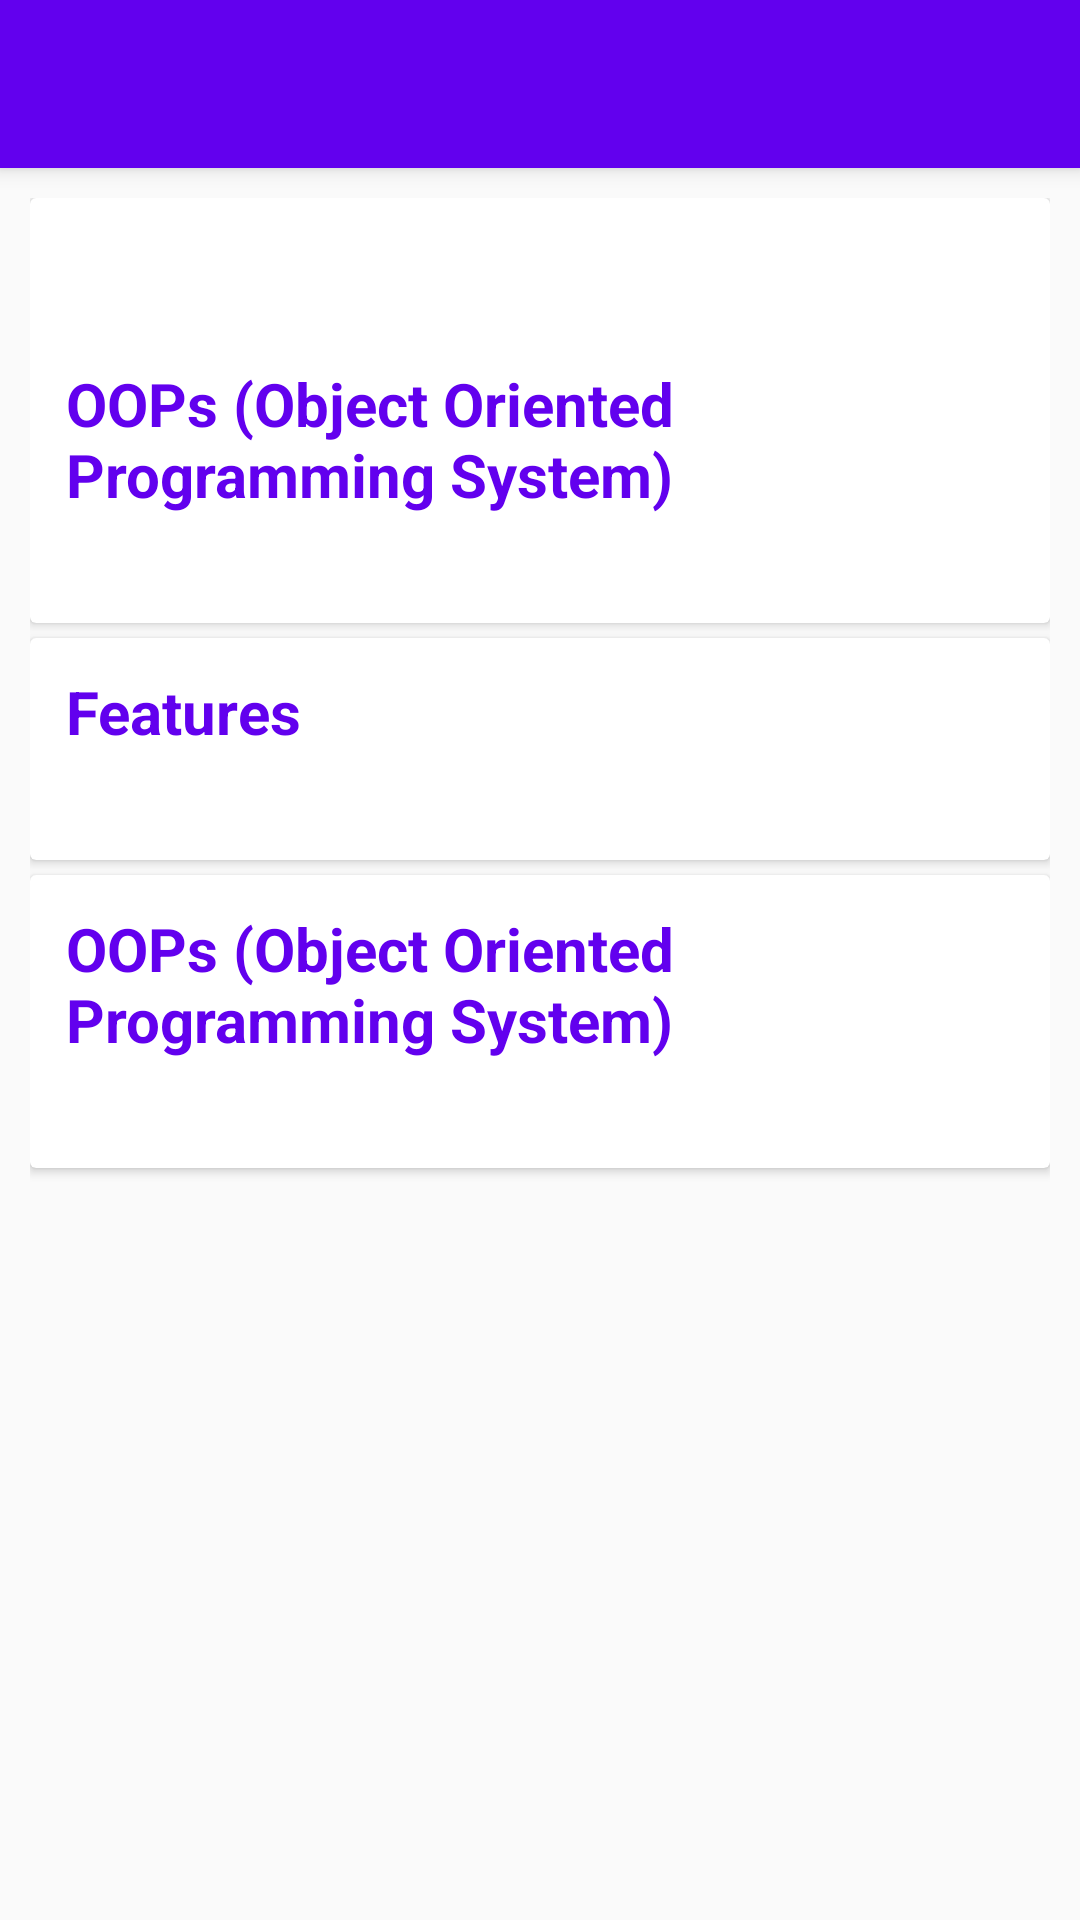

Layout XML and referenced resources for this Android screen:
<!-- AndroidManifest.xml: application theme AppTheme.NoActionBar -->
<!-- res/layout/activity_introduction.xml -->
<?xml version="1.0" encoding="utf-8"?>
<android.support.design.widget.CoordinatorLayout
    xmlns:android="http://schemas.android.com/apk/res/android"
    xmlns:app="http://schemas.android.com/apk/res-auto"
    xmlns:tools="http://schemas.android.com/tools"
    android:layout_width="match_parent"
    android:layout_height="match_parent"
    xmlns:card_view="http://schemas.android.com/apk/res-auto"
    android:fitsSystemWindows="true"
    android:orientation="vertical">

    <android.support.design.widget.AppBarLayout
        android:layout_width="match_parent"
        android:layout_height="wrap_content"
        android:theme="@style/AppTheme.AppBarOverlay">

        <android.support.v7.widget.Toolbar
            android:id="@+id/toolbar"
            android:layout_width="match_parent"
            android:layout_height="?attr/actionBarSize"
            android:background="?attr/colorPrimary"
            app:popupTheme="@style/AppTheme.PopupOverlay" />

    </android.support.design.widget.AppBarLayout>

    <android.support.v4.widget.NestedScrollView
        android:id="@+id/scroll"
        android:layout_width="match_parent"
        android:layout_height="match_parent"
        android:clipToPadding="false"
        app:layout_behavior="@string/appbar_scrolling_view_behavior">

        <LinearLayout
            xmlns:android="http://schemas.android.com/apk/res/android"
            xmlns:app="http://schemas.android.com/apk/res-auto"
            android:orientation="vertical"
            android:layout_width="match_parent"
            android:layout_height="match_parent"
            android:paddingBottom="@dimen/activity_vertical_margin"
            android:paddingLeft="@dimen/activity_horizontal_margin"
            android:paddingRight="@dimen/activity_horizontal_margin"
            android:paddingTop="@dimen/activity_vertical_margin"
            app:layout_behavior="@string/appbar_scrolling_view_behavior"
            android:padding="10dp">

            <android.support.v7.widget.CardView
                android:id="@+id/cardView1"
                android:layout_width="match_parent"
                android:layout_height="0dp"
                android:layout_weight="1"
                card_view:cardCornerRadius="2dp"
                android:layout_marginBottom="5dp">

                <RelativeLayout
                    android:layout_width="match_parent"
                    android:layout_height="match_parent">

                    <TextView
                        android:layout_width="match_parent"
                        android:layout_height="wrap_content"
                        android:layout_alignParentTop="true"
                        android:layout_alignParentStart="true"
                        android:layout_marginStart="12dp"
                        android:layout_marginTop="11dp"
                        android:textColor="#321080"
                        android:textStyle="normal"
                        android:layout_gravity="center_vertical|right"
                        android:textSize="20dp"
                        android:id="@+id/intro" />

                    <TextView
                        android:text="OOPs (Object Oriented Programming System)"
                        android:layout_width="match_parent"
                        android:layout_height="wrap_content"
                        android:layout_below="@+id/intro"
                        android:layout_alignStart="@+id/intro"
                        android:layout_marginTop="17dp"
                        android:textColor="@color/colorPrimary"
                        android:textStyle="bold"
                        android:layout_gravity="center_vertical|right"
                        android:textSize="20dp"
                        android:id="@+id/oops" />

                    <TextView
                        android:layout_width="match_parent"
                        android:layout_height="wrap_content"
                        android:layout_below="@+id/oops"
                        android:layout_alignStart="@+id/oops"
                        android:layout_marginTop="17dp"
                        android:layout_gravity="center_vertical|right"
                        android:textColor="#000000"
                        android:id="@+id/intro1" />
                </RelativeLayout>
            </android.support.v7.widget.CardView>
            <android.support.v7.widget.CardView
                android:id="@+id/cardView2"
                android:layout_width="match_parent"
                android:layout_height="0dp"
                android:layout_weight="1"
                card_view:cardCornerRadius="2dp"
                android:layout_marginBottom="5dp">

                <RelativeLayout
                    android:layout_width="match_parent"
                    android:layout_height="match_parent">
                    <TextView
                        android:text="Features"
                        android:layout_width="match_parent"
                        android:layout_height="wrap_content"
                        android:layout_alignParentTop="true"
                        android:layout_alignParentStart="true"
                        android:layout_marginStart="12dp"
                        android:layout_marginTop="11dp"
                        android:textColor="@color/colorPrimary"
                        android:layout_gravity="center_vertical|right"
                        android:textStyle="bold"
                        android:textSize="20dp"
                        android:id="@+id/oops1" />

                    <TextView
                        android:layout_width="match_parent"
                        android:layout_height="wrap_content"
                        android:layout_below="@+id/oops1"
                        android:layout_alignStart="@+id/oops1"
                        android:layout_marginTop="17dp"
                        android:textColor="#000000"
                        android:layout_gravity="center_vertical|right"
                        android:id="@+id/intro2" />

                </RelativeLayout>
            </android.support.v7.widget.CardView>
            <android.support.v7.widget.CardView
                android:id="@+id/cardView3"
                android:layout_width="match_parent"
                android:layout_height="0dp"
                android:layout_weight="1"
                card_view:cardCornerRadius="2dp"
                android:layout_marginBottom="5dp">

                <RelativeLayout
                    android:layout_width="match_parent"
                    android:layout_height="match_parent">
                    <TextView
                        android:text="OOPs (Object Oriented Programming System)"
                        android:layout_width="match_parent"
                        android:layout_height="wrap_content"
                        android:layout_alignParentTop="true"
                        android:layout_alignParentStart="true"
                        android:layout_marginStart="12dp"
                        android:layout_gravity="center_vertical|right"
                        android:layout_marginTop="11dp"
                        android:textColor="@color/colorPrimary"
                        android:textStyle="bold"
                        android:textSize="20dp"
                        android:id="@+id/oops2" />

                    <TextView
                        android:layout_width="match_parent"
                        android:layout_height="wrap_content"
                        android:layout_below="@+id/oops2"
                        android:layout_alignStart="@+id/oops2"
                        android:layout_marginTop="17dp"
                        android:layout_gravity="center_vertical|right"
                        android:textColor="#000000"
                        android:id="@+id/intro3" />

                </RelativeLayout>
            </android.support.v7.widget.CardView>

        </LinearLayout>
    </android.support.v4.widget.NestedScrollView>

</android.support.design.widget.CoordinatorLayout>
<!-- resources referenced by this layout -->
<resources>
  <style name="AppTheme.AppBarOverlay" parent="ThemeOverlay.AppCompat.Dark.ActionBar" />
  <style name="AppTheme.PopupOverlay" parent="ThemeOverlay.AppCompat.Light" />
  <style name="AppTheme.NoActionBar">
          <item name="windowActionBar">false</item>
          <item name="windowNoTitle">true</item>
      </style>
  <!-- not gathered from this repository: default colours our renderer supplied (Android Studio template values) -->
  <color name="colorPrimary">#FF6200EE</color>
</resources>
